Run: headless pygame with SDL's dummy video driver; simulated clock (each Clock.tick advances the game by its frame time, no real sleeping); random seed 0; keys injected as events and as key.get_pressed() state; no mouse input.
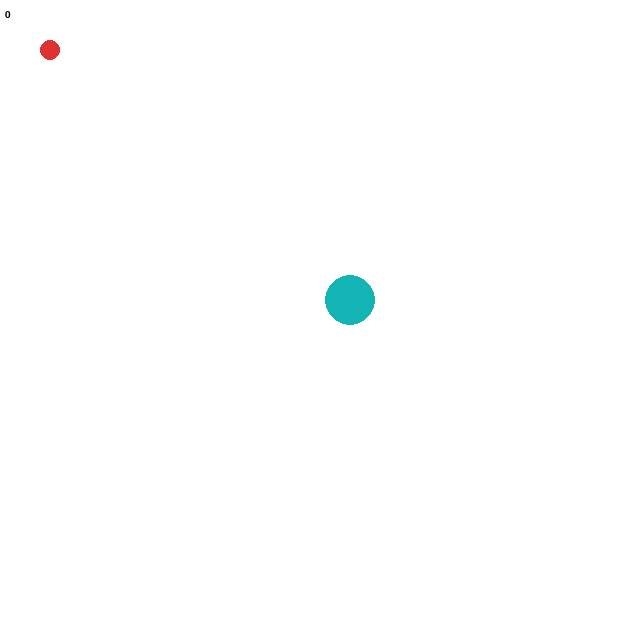
Frame 1 of 2 · flips 1–60 · no input
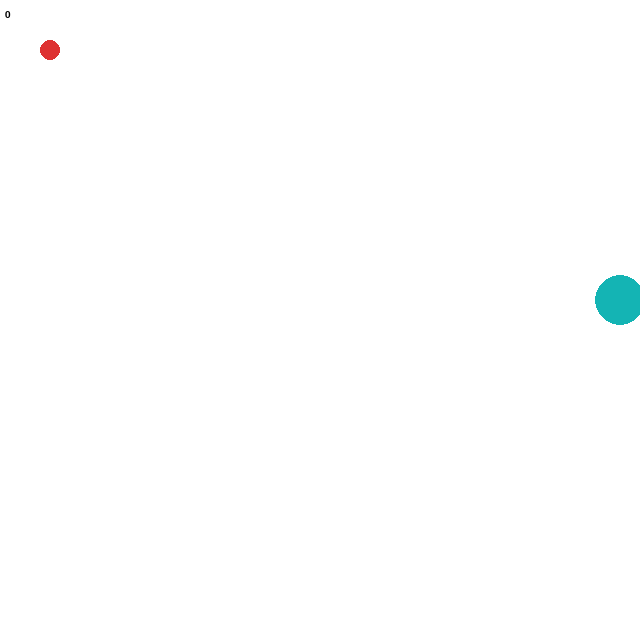
Frame 2 of 2 · flips 61–180 · tapped SPACE, RETURN · held RIGHT (→), D (game ended)

The pygame program that drew these frames:

#Credit the Invent With Python book (http://inventwithpython.com)
#for doRectsOverlap and isPointInsideRect functions

#used to detect collisions in our game
def doRectsOverlap(rect1, rect2):
    for a, b in [(rect1, rect2), (rect2, rect1)]:
        # Check if a's corners are inside b
        if ((isPointInsideRect(a.left, a.top, b)) or
            (isPointInsideRect(a.left, a.bottom, b)) or
            (isPointInsideRect(a.right, a.top, b)) or
            (isPointInsideRect(a.right, a.bottom, b))):
            return True

    return False

#used the by the doRectsOverlap function (won't be called directly from game code)
def isPointInsideRect(x, y, rect):
    if (x > rect.left) and (x < rect.right) and (y > rect.top) and (y < rect.bottom):
        return True
    else:
        return False

import pygame, sys, random
pygame.init()
screen = pygame.display.set_mode([640,640])
white = [255, 255, 255]

#the game's variables
target_x = 50
target_y = 50
target_radius = 10
target_color = [222,50,50]

snake_x = 50
snake_y = 300
snake_radius = 25
snake_color = [20,180,180]
snake_speed = 5
direction = "right"

myfont = pygame.font.SysFont("Arial", 15)
score = 0
speed_boost = 1.03



running = True
#game loop
while running:
    for event in pygame.event.get():
        #check if you've exited the game
        if event.type == pygame.QUIT:
            running = False

        #check if you pressed a key
        if event.type == pygame.KEYDOWN:
            if event.key == pygame.K_UP:
                direction = "up"
            if event.key == pygame.K_DOWN:
                direction = "down"
            if event.key == pygame.K_RIGHT:
                direction = "right"
            if event.key == pygame.K_LEFT:
                direction = "left"
        

    #pause for 20 milliseconds
    pygame.time.delay(20)
    #make the screen completely white
    screen.fill(white)

    #move the snake
    if direction == "up":
        snake_y = snake_y - snake_speed
    if direction == "down":
        snake_y = snake_y + snake_speed
    if direction == "left":
        snake_x = snake_x - snake_speed
    if direction == "right":
        snake_x = snake_x + snake_speed
        
    #check if the snake is off the bottom of the screen
    if snake_y > screen.get_height() - snake_radius:
        running = False
    #check if the snake hit the top of the screen
    if snake_y < snake_radius:
        running = False
    #check if the snake hit the left side of the screen
    if snake_x < snake_radius:
        running = False
    #check if the snake hit the right side of the screen
    if snake_x > screen.get_width() - snake_radius:
        running = False

    #create imaginary rectangles around ball and paddle
    snake_rect = pygame.Rect(snake_x-snake_radius, snake_y-snake_radius, snake_radius*2,snake_radius*2) #circles are measured from the center, so have to subtract 1 radius from the x and y
    target_rect = pygame.Rect(target_x-target_radius, target_y-target_radius, target_radius*2,target_radius*2) #circles are measured from the center, so have to subtract 1 radius from the x and y
    #see if the rectangles overlap
    if doRectsOverlap(snake_rect, target_rect):
        snake_speed = snake_speed * speed_boost
        target_x = random.randint(0,620)
        target_y = random.randint(0,620)
        score = score + 1
    
    #draw everything on the screen
    score_label = myfont.render(str(score), 1, pygame.color.THECOLORS['black'])
    screen.blit(score_label, (5, 10))
    pygame.draw.circle(screen, target_color, [target_x, target_y], target_radius, 0)
    pygame.draw.circle(screen, snake_color, [int(snake_x), int(snake_y)], snake_radius, 0)
    #update the entire display
    pygame.display.update()


pygame.quit()
